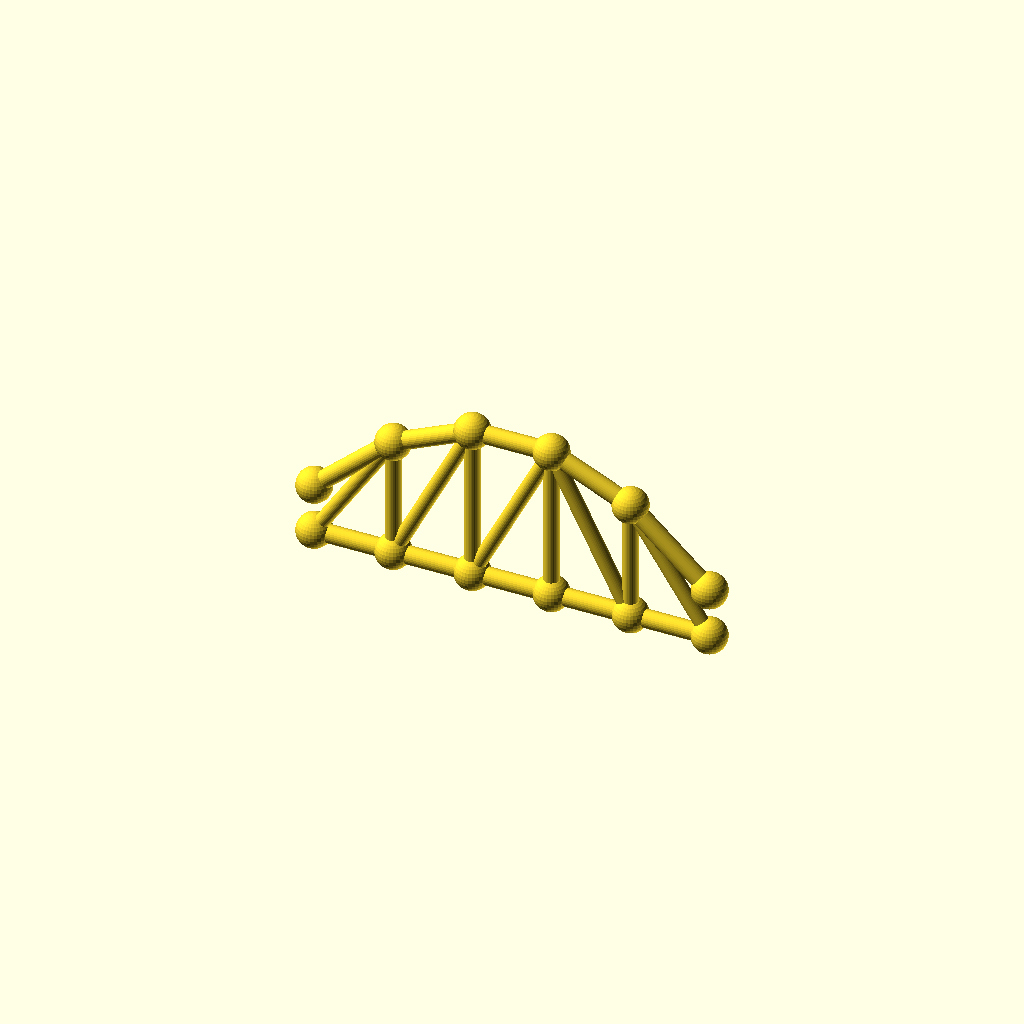
Cell 1: rendered with the file's own defaults.
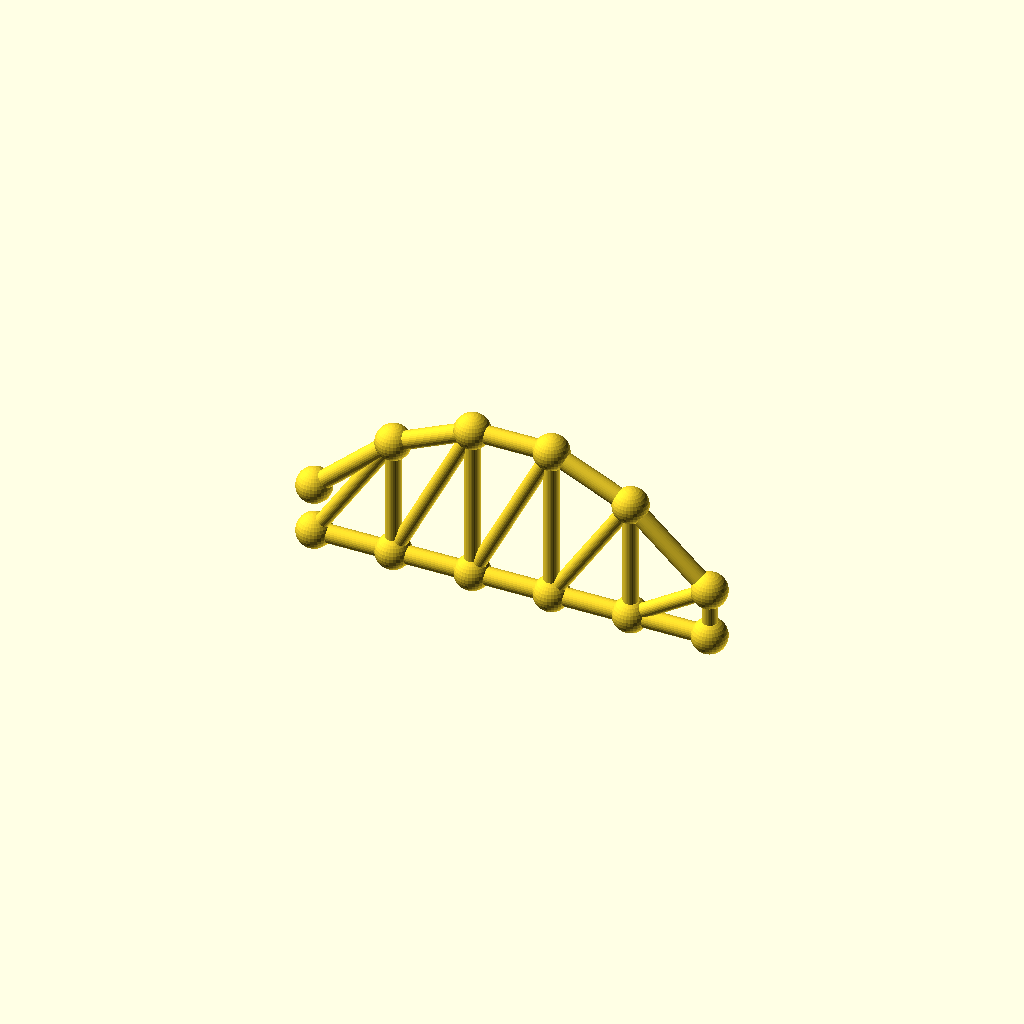
Cell 2: the same model with panels = 10.
All cells are drawn from one camera (rotation 55°, 0°, 25°, orthographic, colour scheme Cornfield), so only the parameter changes between them.
OpenSCAD source file optional_data/data/gen3/archtrusses/part_0076.scad:
$fn = 32;

// ----------------------------------------------------------------------
// Arched truss: span 150 mm, rise 42 mm, 5 panels
// ----------------------------------------------------------------------

// --- parameters (mm) ---
panels = 5;               // number of panels
panel_p = 30;             // panel length, X
span = 150;               // span between the end joints
rise = 42;                // top chord rise above the springing
camber = 18.9;            // top chord height above the bottom chord at the ends
chord_r = 3.4;            // chord member radius
diag_r = 2.8;             // diagonal radius
joint_r = 6.61;           // joint ball radius

module member(a, b, r) {
  /* rod: cylinder from joint a to joint b */
  d = b - a;
  length = norm(d);
  translate(a) rotate([0, acos(d[2] / length), atan2(d[1], d[0])])
    cylinder(h = length, r = r);
}

module joint(p, r) {
  /* ball at the joint centre */
  translate(p) sphere(r = r);
}

bottom = [[0, 0, 0], [30, 0, 0], [60, 0, 0], [90, 0, 0], [120, 0, 0], [150, 0, 0]];
top = [[0, 0, 18.9], [30, 0, 45.78], [60, 0, 59.22], [90, 0, 59.22], [120, 0, 45.78], [150, 0, 18.9]];

for (i = [0 : panels - 1]) member(bottom[i], bottom[i + 1], chord_r);
for (i = [0 : panels - 1]) member(top[i], top[i + 1], chord_r);
/* verticals */
for (i = [1 : panels - 1]) member(bottom[i], top[i], diag_r);
/* diagonals lean toward mid span */
for (i = [0 : panels - 1]) {
  if (i < panels / 2) {
    member(bottom[i], top[i + 1], diag_r);
  } else {
    member(top[i], bottom[i + 1], diag_r);
  }
}
/* joint balls */
for (i = [0 : panels]) joint(bottom[i], joint_r);
for (i = [0 : panels]) joint(top[i], joint_r);
Parameter table extracted from the source (name, type, default, range or options):
panels: number, default 5
panel_p: number, default 30
span: number, default 150
rise: number, default 42
camber: number, default 18.9
chord_r: number, default 3.4
diag_r: number, default 2.8
joint_r: number, default 6.61
